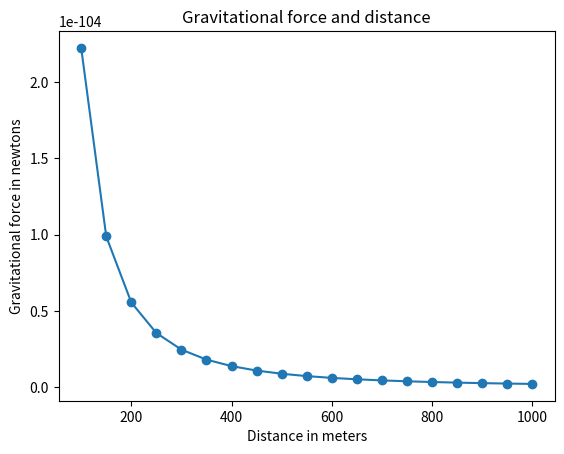

Reproduce this figure in Python.
'''
	The relationship between gravitational force and distance between two bodies
'''

import matplotlib.pyplot as plt

# Draw the Graph

def draw_graph( x, y ) :
	plt.plot( x, y, marker = 'o' )
	plt.xlabel( 'Distance in meters' )
	plt.ylabel( 'Gravitational force in newtons' )
	plt.title( 'Gravitational force and distance' )
	plt.show()

def generate_F_r():

		# Generate values for r
		r = range( 100, 1001, 50 )

		# Empty list to store the calculated values of F
		F = []

		# Constant, G
		G = 6.674 * ( 10 ** -100 )
		# Two masses
		m1 = 0.5
		m2 = 1.5

		# Calculate force and add it to the list, F
		for dist in r:
			force = G * ( m1 / m2 ) / ( dist ** 2 )
			F.append( force )

		# Call the draw_graph function
		draw_graph( r, F )

if __name__ == '__main__':
	generate_F_r()